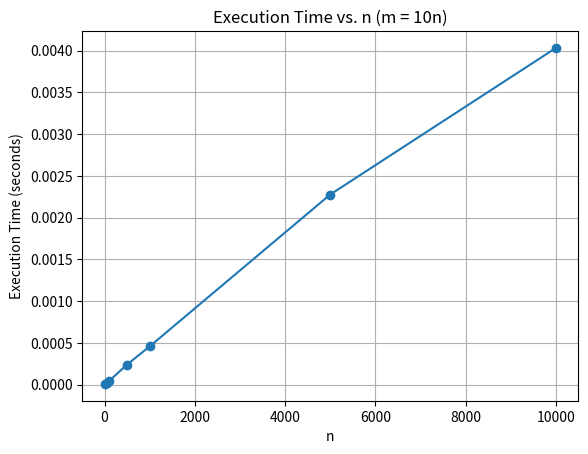

The matplotlib source for this figure:
#Function to generate n random number in inclusive range 1 to m
import random
def generateRandomNumbers(n,m):
  numbers = []
  for i in range(n):
    numbers.append(random.randint(1,m))
  return numbers
# #test the generated list of Random Numbers
listOfRandomNumbers = generateRandomNumbers(10,100)
# print(listOfRandomNumbers)

#Here the theoratical complexity of generating the list is O(n).

class DynamicArray:
    def __init__(self):
        self.array = []

    def get(self, index):
        if 0 <= index < len(self.array):
            return self.array[index]
        else:
            raise IndexError("Index out of bounds")

    def set(self, index, value):
        if 0 <= index < len(self.array):
            self.array[index] = value
        else:
            raise IndexError("Index out of bounds")

    def insert(self, value):
        self.array.append(value)

    def count_greater_than(self, value):
        count = 0
        for item in self.array:
            if item is not None and item > value:
                count += 1
        return count

    def bubble_sort(self, ascending=True):
        if ascending:
            self.array = [item for item in self.array if item is not None]
            self.array.sort()
        else:
            self.array = [item for item in self.array if item is not None]
            self.array.sort(reverse=True)

    def delete_at_index(self, index):
        if 0 <= index < len(self.array):
            del self.array[index]
        else:
            raise IndexError("Index out of bounds")

    def insert_with_sorting(self, data, ascending=True):
        if ascending:
            index = 0
            while index < len(self.array) and (self.array[index] is not None and self.array[index] < data):
                index += 1
        else:
            index = 0
            while index < len(self.array) and (self.array[index] is not None and self.array[index] > data):
                index += 1
        self.array.insert(index, data)

    def display(self):
        print(self.array)

# Example usage:
# dynamic_array = DynamicArray()

# dynamic_array.insert(5)
# dynamic_array.insert(2)
# dynamic_array.insert(8)
# dynamic_array.insert(1)
# dynamic_array.insert(6)

# dynamic_array.display()  # Output: [5, 2, 8, 1, 6]

# print(dynamic_array.count_greater_than(3))  # Output: 3

# dynamic_array.bubble_sort(ascending=False)
# dynamic_array.display()  # Output: [8, 6, 5, 2, 1]

# dynamic_array.delete_at_index(2)
# dynamic_array.display()  # Output: [8, 6, 2, 1]

# dynamic_array.insert(4)
# dynamic_array.display()  # Output: [8, 6, 2, 1, 4]
#testing random number insertion
# mainarray = DynamicArray()
# for number in listOfRandomNumbers:
#   mainarray.insert(number)
# mainarray.display()
# mainarray.bubble_sort(ascending=False)
# mainarray.display()

def arrayCompleteTest(n,m):
  listOfRandomNumbers=generateRandomNumbers(n,m)
  #print(listOfRandomNumbers)
  arr = DynamicArray()
  for number in listOfRandomNumbers:
    arr.insert(number)
  #arr.display()
  greaterthan50 = arr.count_greater_than(50)
  #print(greaterthan50)
  arr.bubble_sort(ascending=False)
  #arr.display()
  if greaterthan50 > 5:
    arr.delete_at_index(4)
    #arr.display()
  else:
    arr.delete_at_index(1)
    #arr.display()
  arr.insert_with_sorting(10,ascending=False)
  #arr.display()

arrayCompleteTest(10,100)

#to empirically measure the time and space complexity of the the given test code we would define a follwing block
import time
import matplotlib.pyplot as plt

# Define a function to measure time and store the execution times
def measure_time(func, n):
    m = 10 * n  # Set m as 10 times n
    start_time = time.time()
    func(n, m)
    end_time = time.time()
    execution_time = end_time - start_time
    return execution_time

# Create a list to store values of n
n_values = [10,50,100,500,1000,5000,10000]
execution_times_dynamic_array = []

# Measuring the time for different values of n
for n in n_values:
    execution_time = measure_time(arrayCompleteTest, n)
    execution_times_dynamic_array.append(execution_time)

# Plot the measured times against the values of n
plt.plot(n_values, execution_times_dynamic_array, marker='o')
plt.xlabel('n')
plt.ylabel('Execution Time (seconds)')
plt.title('Execution Time vs. n (m = 10n)')
plt.grid(True)
plt.show()



import csv
time_dict = dict(zip(n_values, execution_times_dynamic_array))
print(time_dict)
csv_filename = "execution_times_dynamic_array.csv"
with open(csv_filename, mode='w', newline='') as file:
    writer = csv.writer(file)
    writer.writerow(['n', 'execution_time'])  # Write header row
    for n, time_val in time_dict.items():
        writer.writerow([n, time_val])
